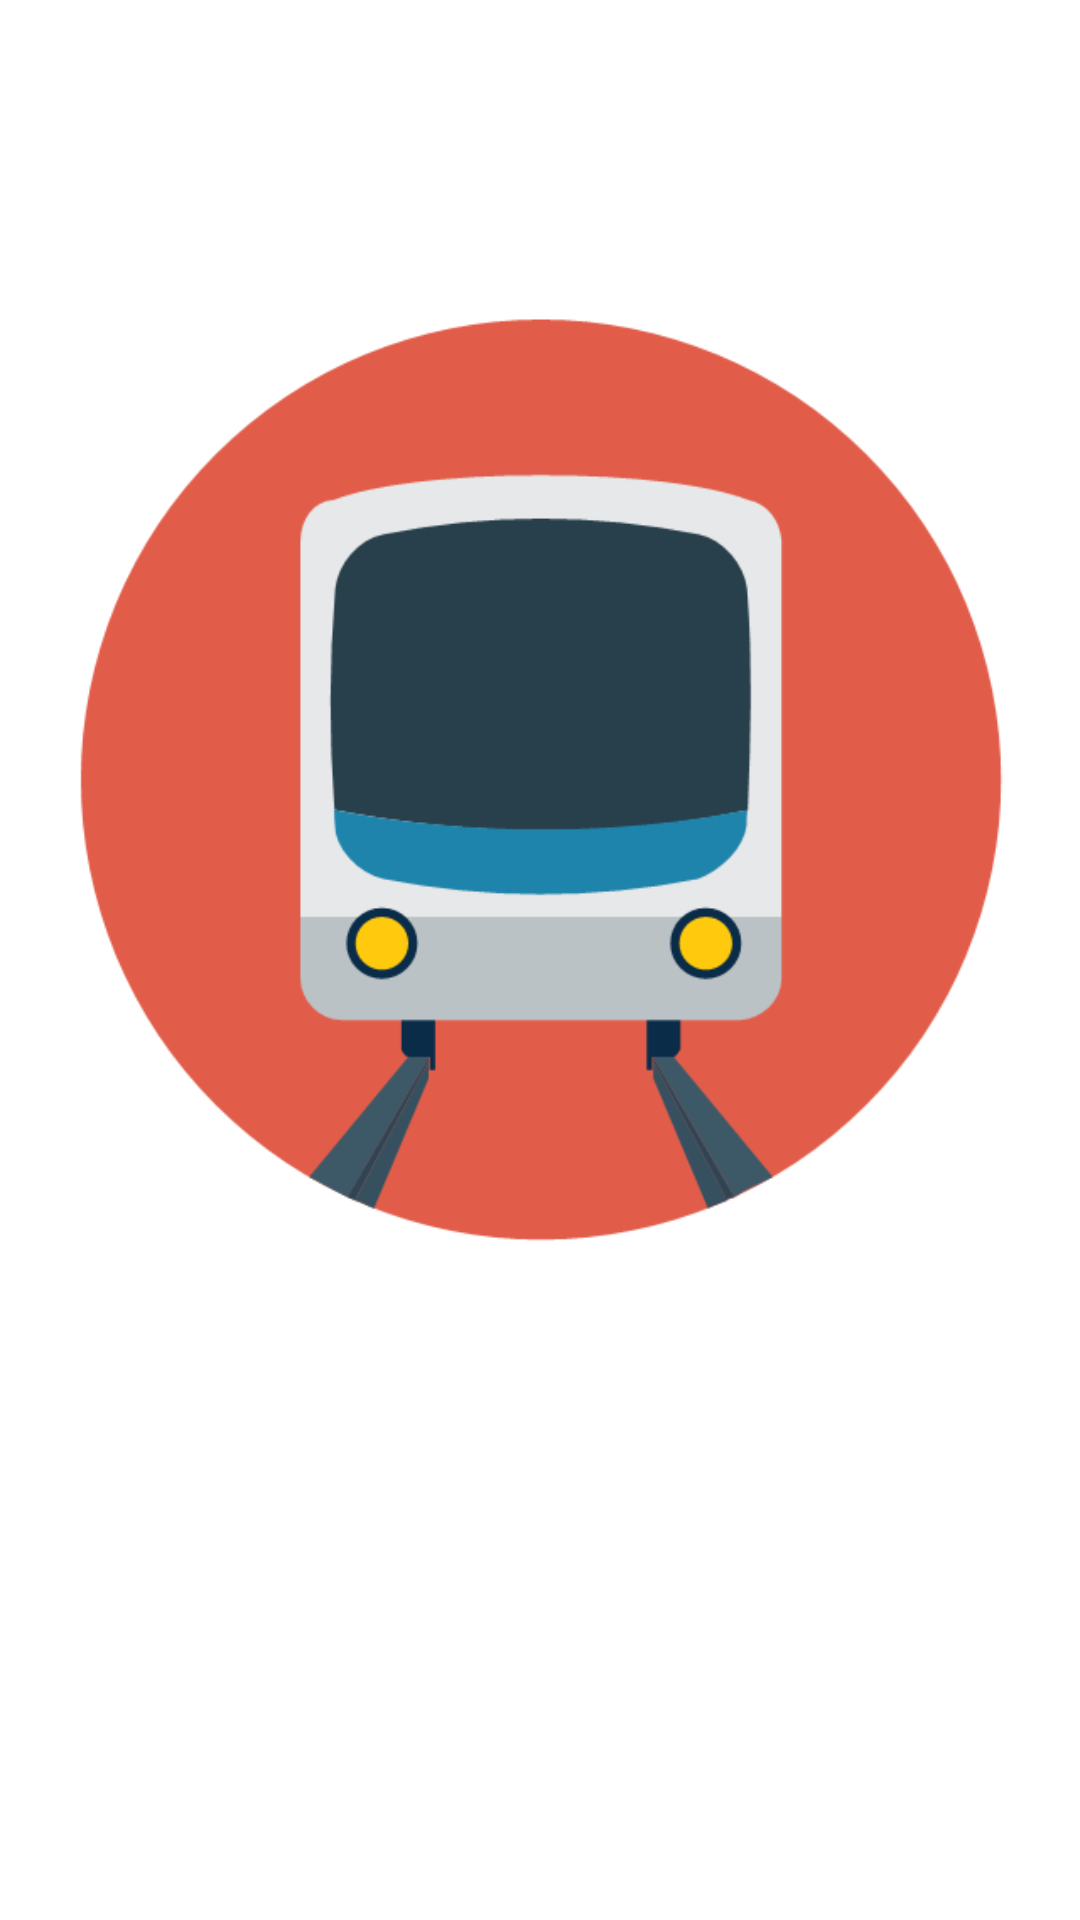

Here is an Android app screen rendered from its layout file. Give the layout XML and the strings, colors and styles it references.
<!-- AndroidManifest.xml: application theme AppTheme -->
<!-- res/layout/splash.xml -->
<?xml version="1.0" encoding="utf-8"?>
<RelativeLayout xmlns:android="http://schemas.android.com/apk/res/android"
    android:orientation="vertical" android:layout_width="match_parent"
    android:layout_height="match_parent"
    android:background="@color/white">

    <ImageView
        android:layout_width="match_parent"
        android:layout_height="wrap_content"
        android:src="@drawable/splash"
        android:layout_marginBottom="78dp"
        android:layout_alignBottom="@+id/logo"
        android:layout_alignParentLeft="true"
        android:layout_alignParentStart="true" />
    <ImageView
        android:id="@+id/logo"
        android:layout_width="match_parent"
        android:layout_height="wrap_content"
        android:layout_gravity="bottom"
        android:src="@drawable/logo_name"
        android:layout_marginBottom="43dp"
        android:layout_alignParentBottom="true"
        android:layout_alignParentLeft="true"
        android:layout_alignParentStart="true" />


</RelativeLayout>
<!-- resources referenced by this layout -->
<resources>
  <color name="white">#ffffff</color>
  <!-- drawable splash: png bitmap (drawable, 23064 bytes) -->
  <style name="AppTheme" parent="Theme.AppCompat.Light.DarkActionBar">
          
          <item name="colorPrimary">@color/colorPrimary</item>
          <item name="colorPrimaryDark">@color/colorPrimaryDark</item>
          <item name="colorAccent">@color/colorAccent</item>
      </style>
  <color name="colorPrimary">#ff6f60</color>
  <color name="colorPrimaryDark">#e53935</color>
  <color name="colorAccent">#FF4081</color>
</resources>
